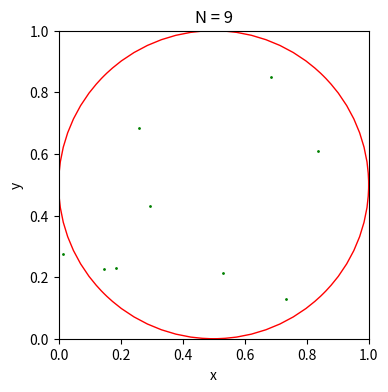
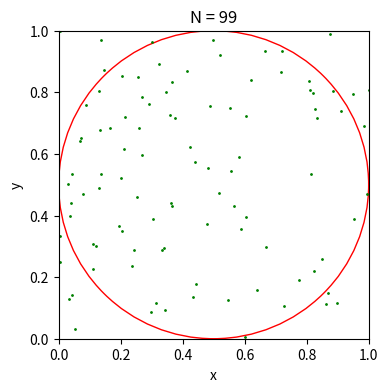
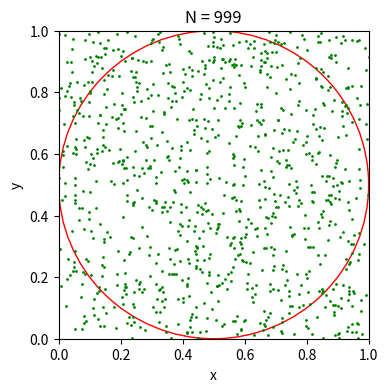
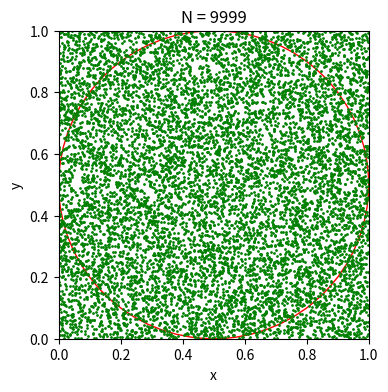
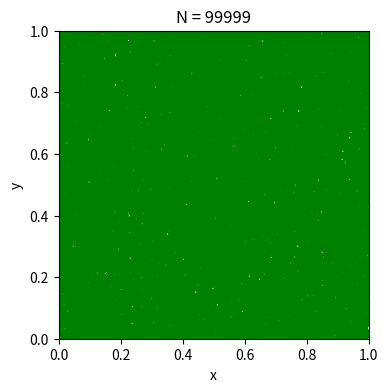

Write Python code to recreate these figures, in order.
# IMPORT LIBRARIES
from random import seed
from random import random
import matplotlib.pyplot as plt
import math

# SET SEED (random)
seed(13)

# SET GLOBAL VARIABLES
N = 10
radius = 0.5
origin = [0.5, 0.5]
marker_size = 1

# DEFINE FUNCTIONS
def generate_points(num_of_points):
    for _ in range(num_of_points):
        x = random()
        y = random()
        pairs.append((x,y))

def plot_circle():
    circle = plt.Circle((origin[0],origin[1]), radius, color = 'r', fill = False)
    ax.add_patch(circle)

def calc_distances():
    for i in range(len(pairs)):
        dist = math.sqrt((origin[0] - pairs[i][0])**2 + (origin[1] - pairs[i][1])**2)
        distances.append(dist)

# MAIN PROGRAM
if __name__ == "__main__":
    for i in range(1, 6):
        n = N ** i - 1

        # Create empty lists to hold (x,y) pairs and their distances to the origin
        pairs, distances = list(), list()
        # Create new figure for each n
        fig, ax = plt.subplots(num = i, figsize=(4,4)) 
        
        # Generate (x,y) pairs and calculate distances
        generate_points(n)
        calc_distances()
       
        # Plot circle and points
        plot_circle()
        plt.scatter(*zip(*pairs), s = marker_size, color = "g")

        # Calculate the ratio of the areas
        outside = sum(map(lambda x : x > radius, distances))
        inside = n - outside
        ratio = inside / n
        pi = ratio * 4.0

        print("\nN=",n,"\n------------------------------------------------------")
        print("Inside:", inside, "Outside:", outside) 
        print("Monte Carlo Integration Result: \u03c0 =", '{0:.15g}'.format(pi))
        print("Exact value of \u03c0 =", math.pi)
        print("Error:", abs(pi - math.pi)/math.pi*100,"%")
        print("\nClose this plot to move onto the next N value")
        
        # Plotting
        plt.xlabel("x");    plt.ylabel("y");    plt.title("N = " + str(n))
        plt.xlim((0,1));    plt.ylim((0,1));
        plt.show()
